Labelled photos from "CitrusLeafPathology-14-Aug", an image-classification folder in Aurelia-Maris-Crystalthrone/YouKang. The possible labels are: anthracnose, bacterial blight, black spot, citrus canker, citrus mite, curl leaf, curl virus, deficiency leaf, dry leaf, greening, healthy, melanose, sooty mould, spider mite.

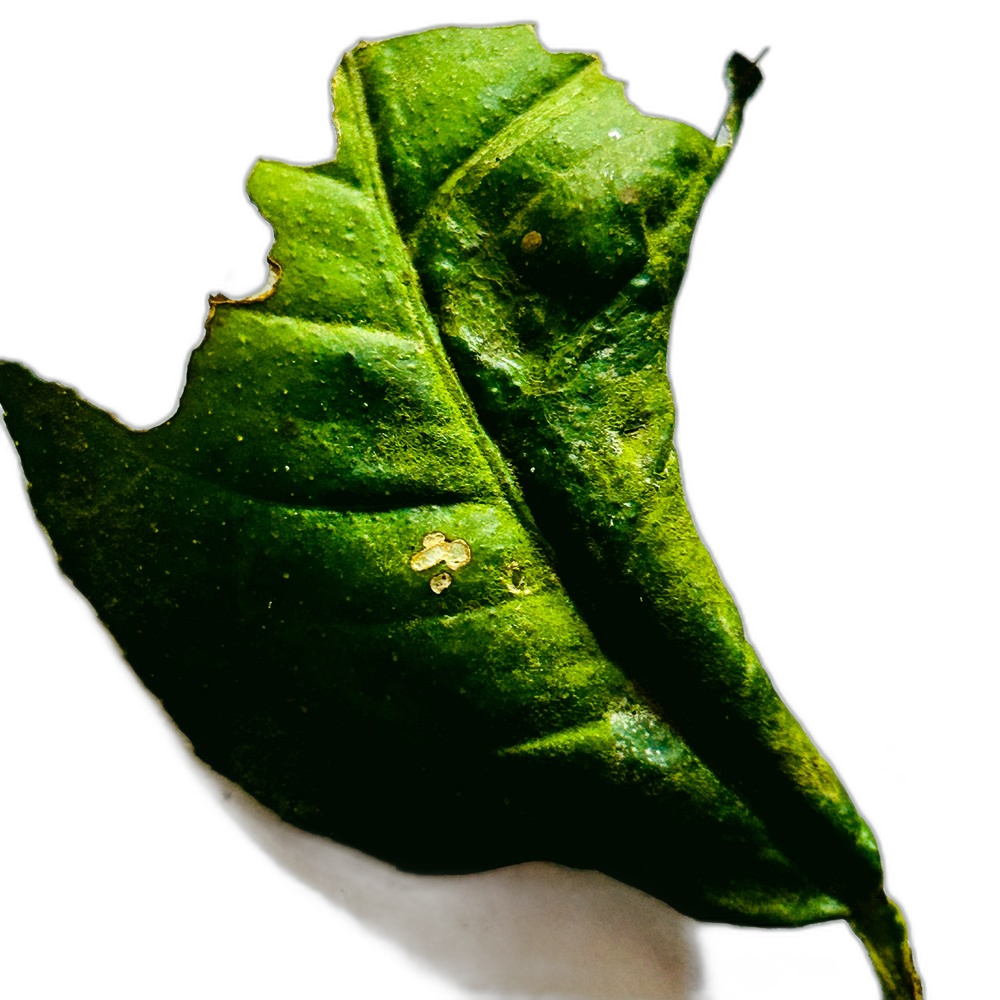
Label: deficiency leaf

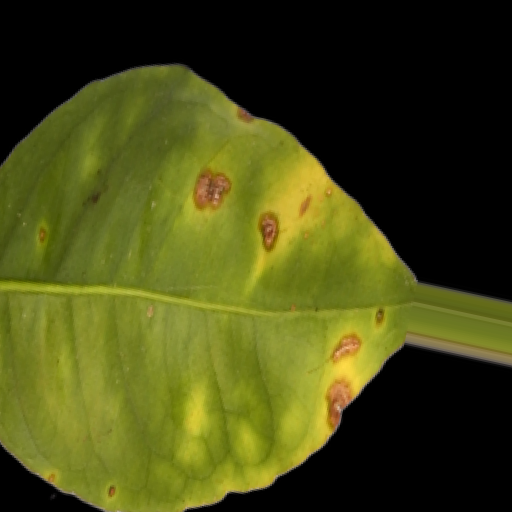
Label: citrus canker

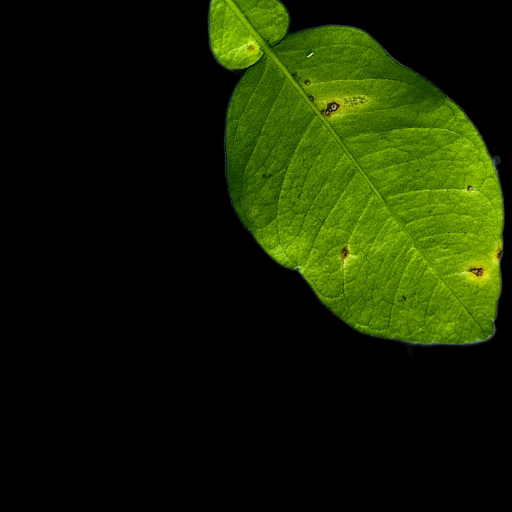
Label: anthracnose

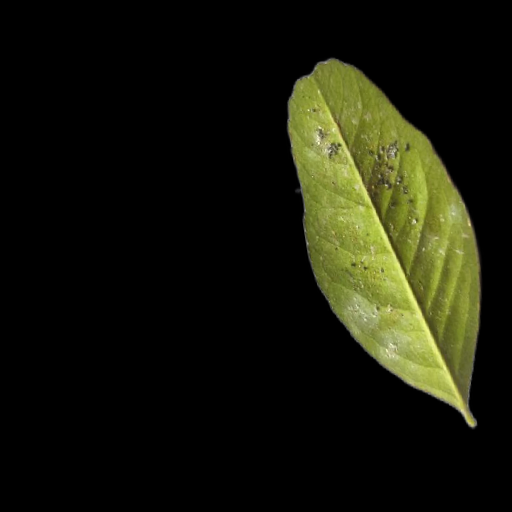
Label: sooty mould

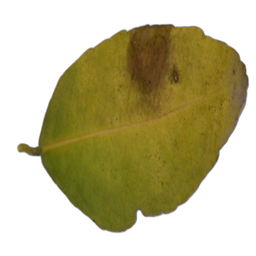
Label: black spot

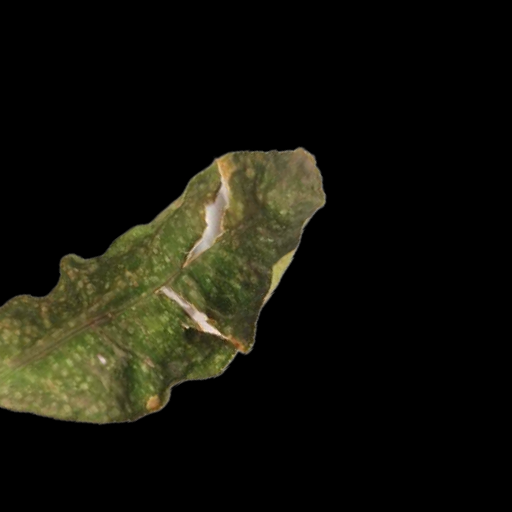
Label: citrus mite
